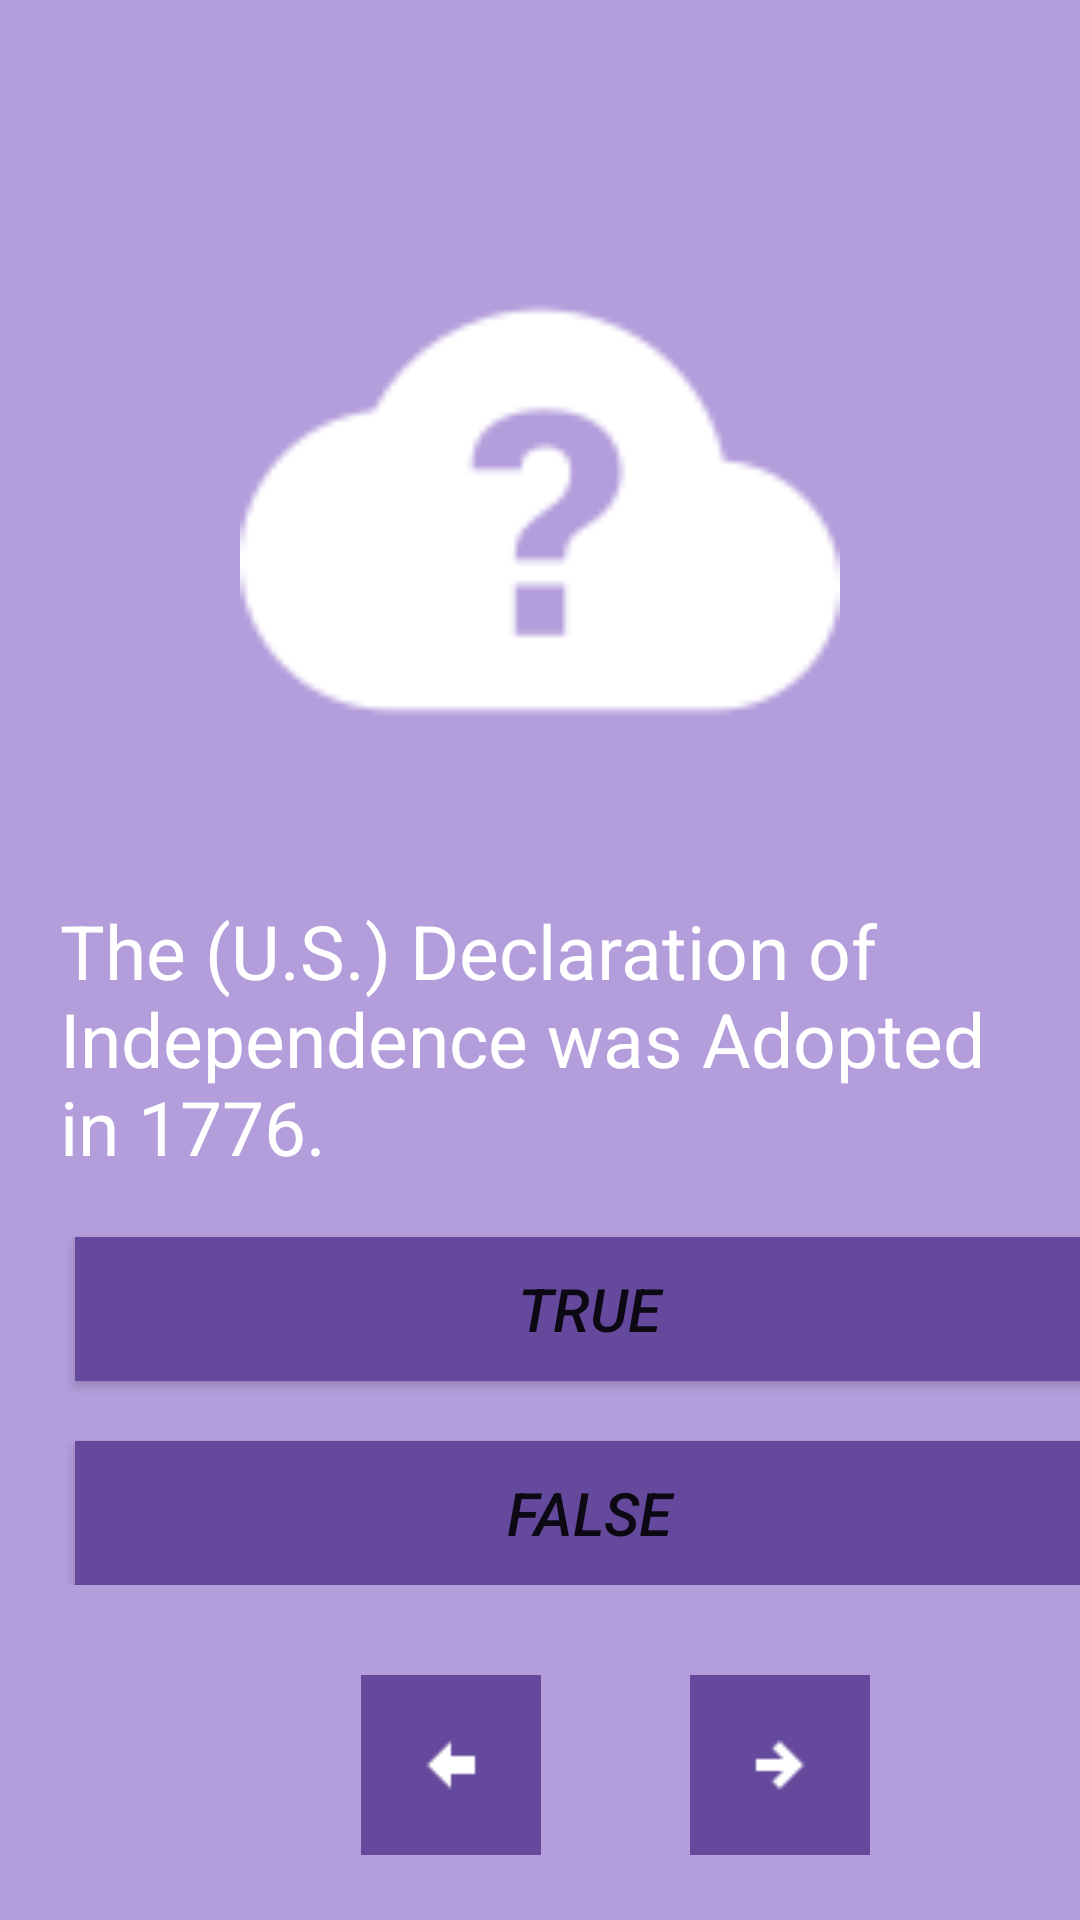

Android layout source for this screen:
<!-- AndroidManifest.xml: application theme Theme.Practise -->
<!-- res/layout/activity_main.xml -->
<?xml version="1.0" encoding="utf-8"?>
<LinearLayout xmlns:android="http://schemas.android.com/apk/res/android"
    xmlns:app="http://schemas.android.com/apk/res-auto"
    xmlns:tools="http://schemas.android.com/tools"
    android:layout_width="match_parent"
    android:layout_height="match_parent"
    android:background="#b39ddb"
    android:orientation="vertical"
    tools:context=".MainActivity">

    <ImageView
        android:layout_width="200dp"
        android:layout_height="200dp"
        android:layout_gravity="center_horizontal"
        android:layout_marginTop="70dp"
        android:src="@drawable/question"
        android:layout_marginBottom="30dp"/>

    <TextView
        android:layout_width="wrap_content"
        android:layout_height="wrap_content"
        android:id="@+id/textquestions"
        android:text="@string/question_declaration"
        android:layout_marginLeft="20dp"
        android:layout_marginRight="15dp"
        android:textColor="@color/white"
        android:textSize="25sp"/>

    <LinearLayout
        android:layout_width="match_parent"
        android:layout_height="wrap_content"
        android:orientation="vertical">

        <Button
            android:id="@+id/truebutton"
            android:layout_width="343dp"
            android:layout_height="wrap_content"
            android:layout_marginLeft="25sp"
            android:layout_marginTop="20dp"
            android:layout_marginRight="40sp"
            android:background="#65499c"
            android:text="@string/true_button"
            android:textSize="20dp"
            android:textStyle="italic"

            />

        <Button
            android:id="@+id/falsebutton"
            android:layout_width="343dp"
            android:layout_height="wrap_content"
            android:layout_marginLeft="25dp"
            android:layout_marginTop="20dp"
            android:layout_marginRight="40dp"
            android:background="#65499c"
            android:text="@string/false_button"
            android:textSize="20dp"
            android:textStyle="italic" />


    </LinearLayout>


    <LinearLayout
        android:layout_width="wrap_content"
        android:layout_height="wrap_content"
        android:orientation="horizontal">


        <ImageButton
            android:id="@+id/next"
            android:layout_width="60dp"
            android:layout_height="60dp"
            android:background="#65499c"
            android:layout_marginLeft="230dp"
            android:layout_marginTop="30dp"
            android:contentDescription="@string/next_button"
            android:src="@drawable/arrow" />

        <ImageButton
            android:id="@+id/previous"
            android:layout_width="60dp"
            android:layout_height="60dp"
            android:layout_marginTop="30dp"
            android:background="#65499c"
            android:contentDescription="previous"
            android:layout_marginLeft="-170dp"
            android:src="@drawable/arrowback"


            />


    </LinearLayout>








</LinearLayout>
<!-- resources referenced by this layout -->
<resources>
  <color name="white">#FFFFFFFF</color>
  <!-- drawable arrow: png bitmap (drawable-v24, 356 bytes) -->
  <!-- drawable arrowback: png bitmap (drawable-v24, 346 bytes) -->
  <!-- drawable question: png bitmap (drawable-v24, 1912 bytes) -->
  <string name="false_button">False</string>
  <string name="next_button">next</string>
  <string name="question_declaration">The (U.S.) Declaration of Independence was Adopted in 1776.</string>
  <string name="true_button">True</string>
  <style name="Theme.Practise" parent="Theme.MaterialComponents.DayNight.NoActionBar">
          
          <item name="colorPrimary">#65499c</item>
          <item name="colorPrimaryVariant">#65499c</item>
          <item name="colorOnPrimary">@color/white</item>
          
          <item name="colorSecondary">@color/teal_200</item>
          <item name="colorSecondaryVariant">@color/teal_700</item>
          <item name="colorOnSecondary">@color/black</item>
          
          <item name="android:statusBarColor" tools:targetApi="l">?attr/colorPrimaryVariant</item>
          
      </style>
  <color name="teal_200">#FF03DAC5</color>
  <color name="teal_700">#FF018786</color>
  <color name="black">#FF000000</color>
</resources>
